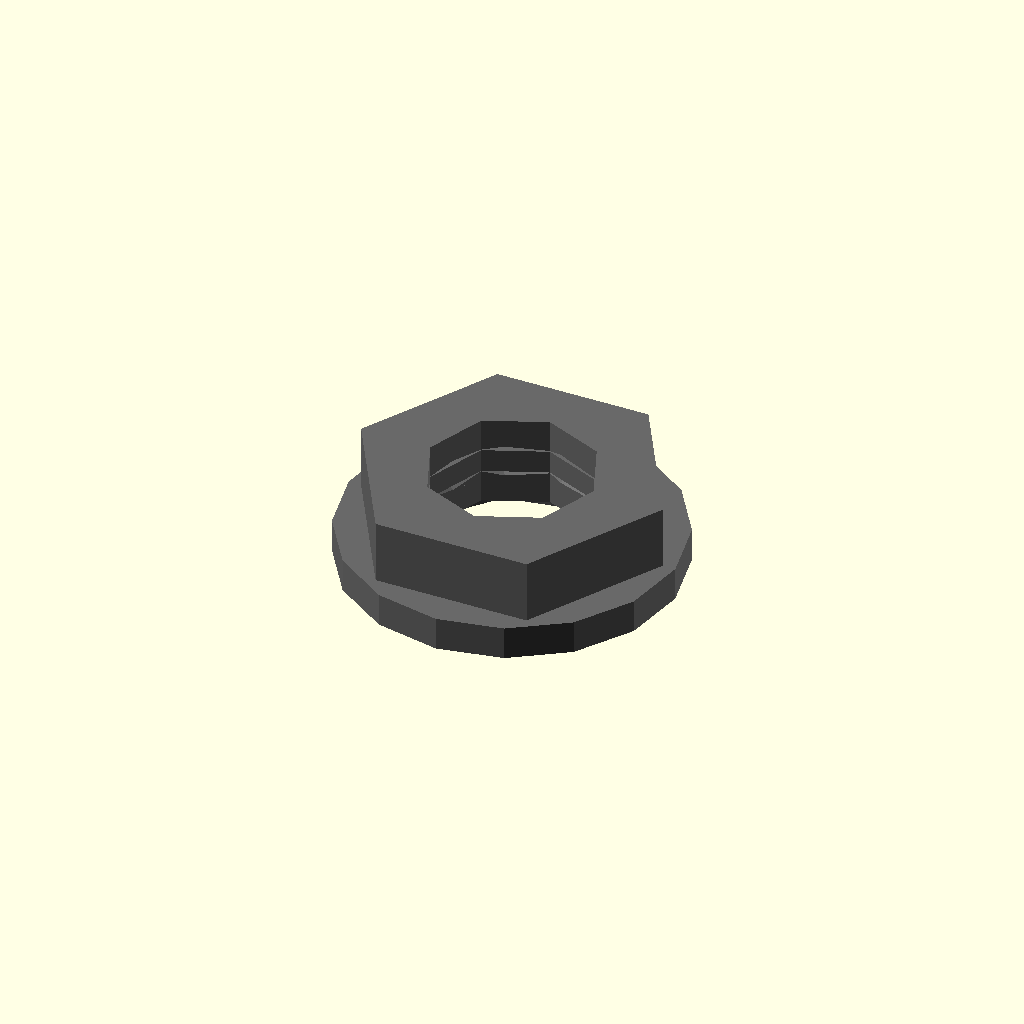
Cell 1: the model at its default parameters.
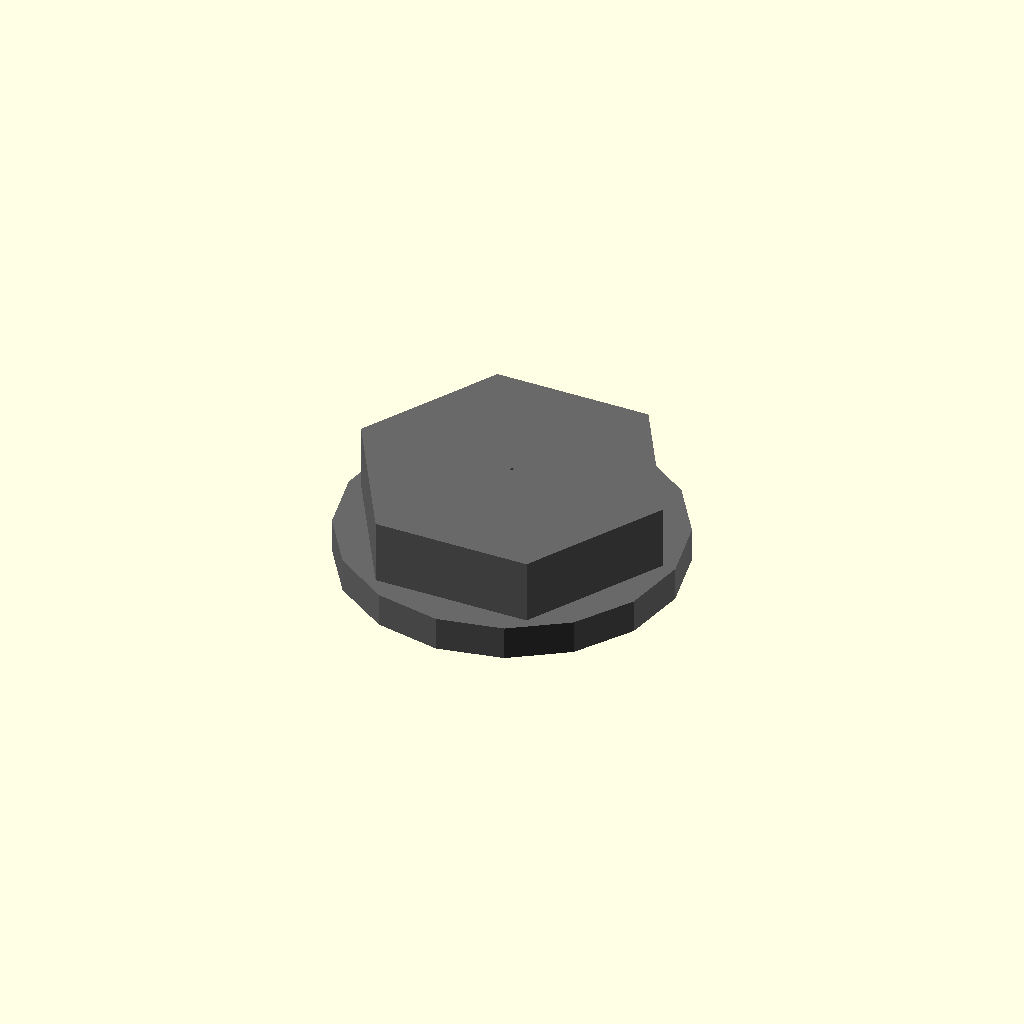
Cell 2: the same model with thread_diameter = 0.1.
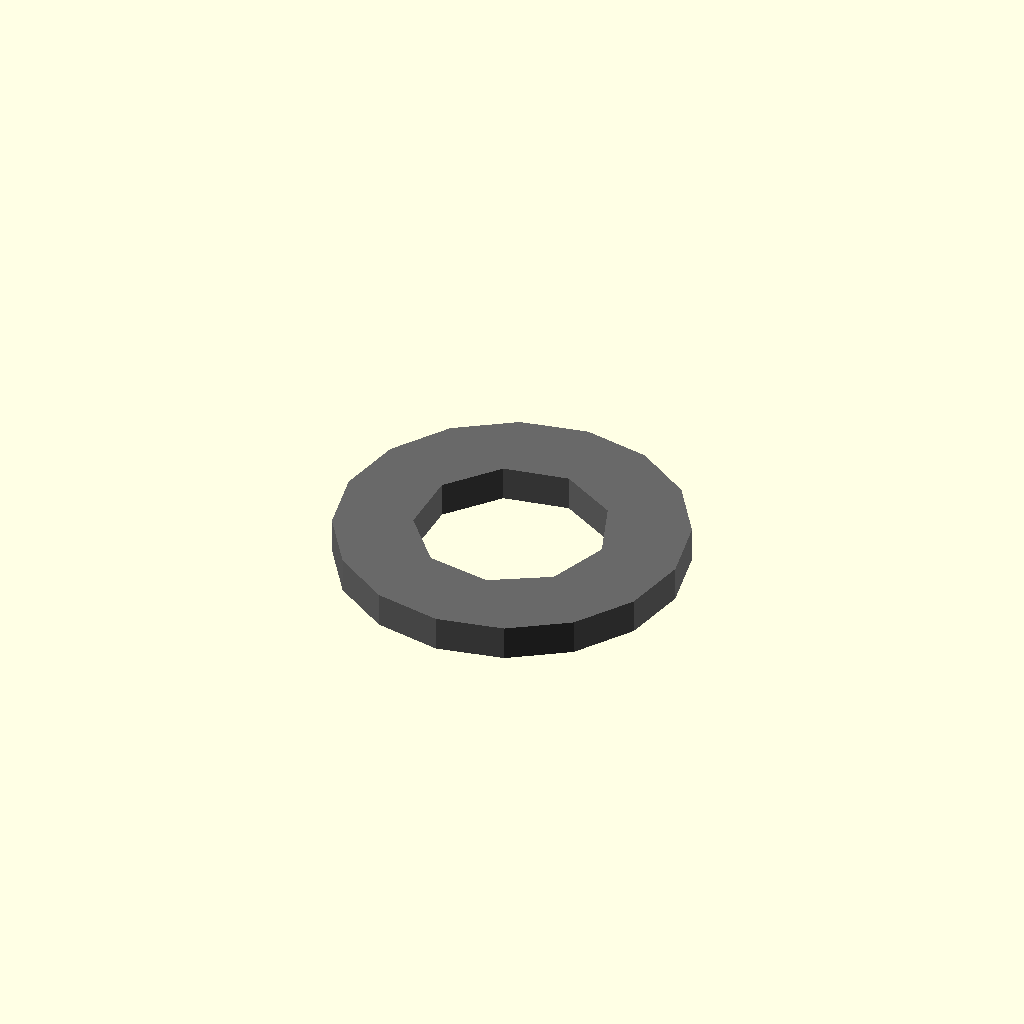
Cell 3: across_flats = 0.1 (everything else at default).
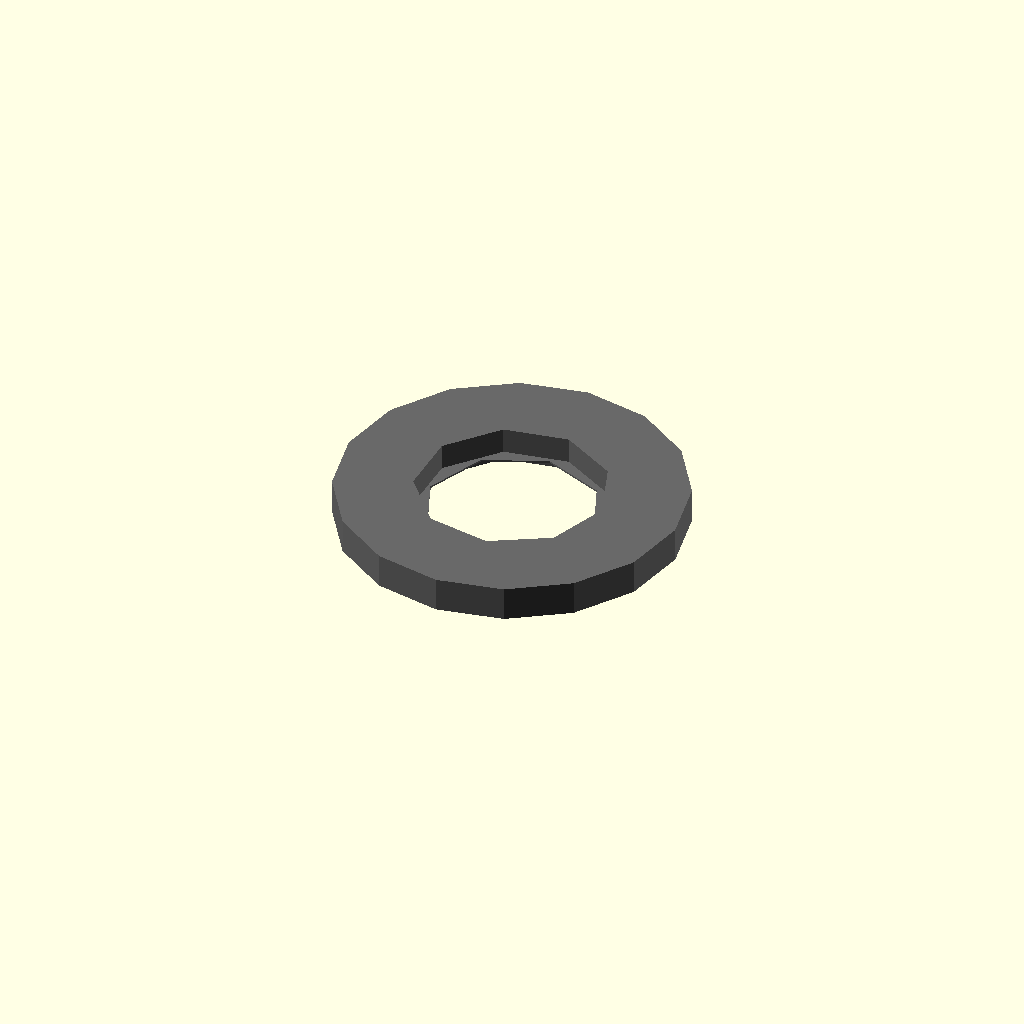
Cell 4: thickness = 0.05 (everything else at default).
One fixed orthographic camera (rotation 55°, 0°, 25°; colour scheme Cornfield) for every cell.
Source of the model, results/nopscadlib/ablations/no_recovery/scad/nut__M5nS_thin_nut.scad:
// Parameters
thread_diameter = 5; //[2.5:10:0.1]
thread_pitch = 0.8; //[0.4:1.6:0.05]
across_flats = 8; //[4:16:0.1]
thickness = 2.7; //[1.35:5.4:0.05]
chamfer = 0.2; //[0.1:0.6:0.05]
tolerance_hole_diameter = 0; //[-0.2:0.4:0.01]
overlap = 0.8; //[0.5:2:0.1]
washer_outer_diameter = 10; //[6:20:0.1]
washer_thickness = 1; //[0.5:2:0.05]
washer_hole_extra_diameter = 0.5; //[0.2:1.5:0.05]

// Hex Nut with Washer
module nut_and_washer() {
  color("DimGray") {
    union() {
      // Hex Nut Body
      difference() {
        translate([0, 0, 0])
          cylinder(h=thickness, r=(across_flats/2)/cos(30), center=true, $fn=6);
        // Central Threaded Hole
        translate([0, 0, 0])
          cylinder(h=thickness + 2*overlap, r=(thread_diameter + tolerance_hole_diameter)/2, center=true);
        // Top Face Chamfer Cut
        translate([0, 0, thickness/2 - (chamfer + overlap)/2])
          cylinder(h=chamfer + overlap, r1=(thread_diameter + tolerance_hole_diameter)/2 + chamfer, r2=0, center=true);
        // Bottom Face Chamfer Cut
        translate([0, 0, -thickness/2 + (chamfer + overlap)/2])
          rotate([180, 0, 0])
          cylinder(h=chamfer + overlap, r1=(thread_diameter + tolerance_hole_diameter)/2 + chamfer, r2=0, center=true);
      }
      // Washer
      difference() {
        translate([0, 0, -thickness/2 - washer_thickness/2 + overlap])
          cylinder(h=washer_thickness, r=washer_outer_diameter/2, center=true);
        translate([0, 0, -thickness/2 - washer_thickness/2 + overlap])
          cylinder(h=washer_thickness + 2*overlap, r=(thread_diameter + washer_hole_extra_diameter)/2, center=true);
      }
    }
  }
}

// Assembly
module assembly() {
  nut_and_washer();
}

assembly();
Parameter table extracted from the source (name, type, default, range or options):
thread_diameter: number, default 5, range 0.1 to 2.5, step 10
thread_pitch: number, default 0.8, range 0.05 to 0.4, step 1.6
across_flats: number, default 8, range 0.1 to 4, step 16
thickness: number, default 2.7, range 0.05 to 1.35, step 5.4
chamfer: number, default 0.2, range 0.05 to 0.1, step 0.6
tolerance_hole_diameter: number, default 0, range -0.2 to 0.01, step 0.4
overlap: number, default 0.8, range 0.1 to 0.5, step 2
washer_outer_diameter: number, default 10, range 0.1 to 6, step 20
washer_thickness: number, default 1, range 0.05 to 0.5, step 2
washer_hole_extra_diameter: number, default 0.5, range 0.05 to 0.2, step 1.5
